7-way image classification set "processed" from GitHub (DHemanth2001/Landslide_Identification_Using_ML); label vocabulary: debris flow, landslide, mudflow, non landslide, rockfall, rotational slide, translational slide.

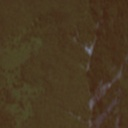
Label: non landslide

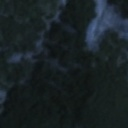
Label: mudflow

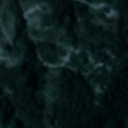
Label: non landslide

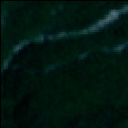
Label: translational slide

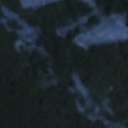
Label: rockfall

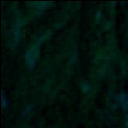
Label: landslide
